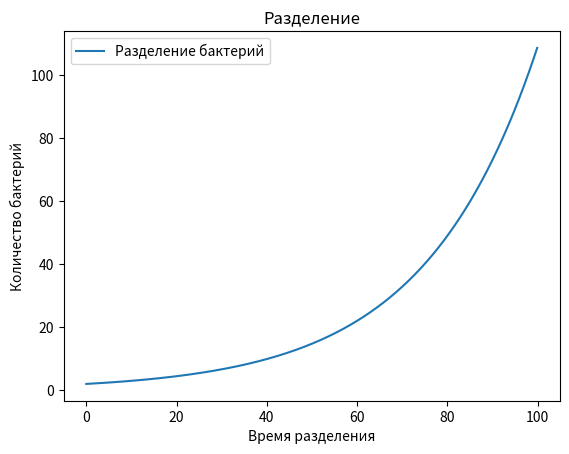

Reproduce this figure in Python.
import numpy as np
from scipy.integrate import odeint
import matplotlib.pyplot as plt

f = np.arange(0, 100, 0.1)

def radio_function(m, f):
    bkt = k * m 
    return bkt

m_0 = 2
k = 1 / 25

m_f = odeint(radio_function, m_0, f)

plt.plot(f, m_f[:,0], label='Разделение бактерий')
plt.xlabel('Время разделения')
plt.ylabel('Количество бактерий')
plt.title('Разделение')
plt.legend()

plt.savefig('bakteriya.png')
